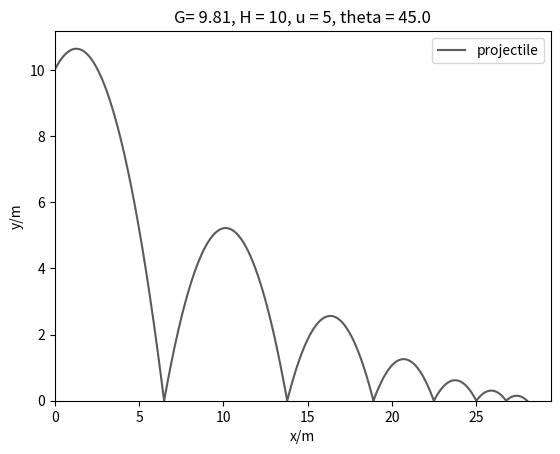

This chart was generated by the following Python code:
import matplotlib.pyplot as plt
import numpy as np

fig, ax = plt.subplots()

#variables
G=9.81
H=10
u=5
max_bounces=6
C=0.7#dampening
theta = np.pi/4
dt = 0.002

def verlet(u, theta, h, g, max_bounces, C):
    x=0 # x stands for xn+1 in the verlet alg, xn+1 + vn*dt + 1/2 * an * dt^2 
    y=h
    vx=u*np.cos(theta)
    vy=u*np.sin(theta)
    ax=0
    ay=-g
    aax=0#for when acceleration is variable
    aay=-g#^
    current_bounces=0
    coords = [[x,y]]
    i=0

    while current_bounces<=max_bounces:
        x=coords[i][0] + vx*dt + 0.5*ax*dt**2
        y=coords[i][1] + vy*dt + 0.5*ay*dt**2

        vx=vx+ 0.5*(aax+ax)*dt # vx is actually vxn+1 
        vy=vy+ 0.5*(aay+ay)*dt

        if y<=0: #bounce
            y=0
            vy=-vy*C
            current_bounces+=1
        
        coords.append([x,y])
        i+=1
    return coords
def graph(set_colour, set_line, name, coord_list): 
    coord_list=np.array(coord_list)
    xlist,ylist=np.split(coord_list,2,axis=1) #split em
    ax.plot(xlist, ylist, set_line, color=set_colour, label=name)

graph('#595C5B', '-', 'projectile', verlet(u, theta, H, G, max_bounces, C))


plt.xlabel("x/m")
plt.ylabel("y/m")
plt.gca().set_xlim(left=0)
plt.gca().set_ylim(bottom=0)
title = str('G= '+str(G)+', H = '+str(H)+', u = '+str(u)+', theta = '+str(np.rad2deg(theta)))
plt.title(title)
plt.legend()
plt.show()


